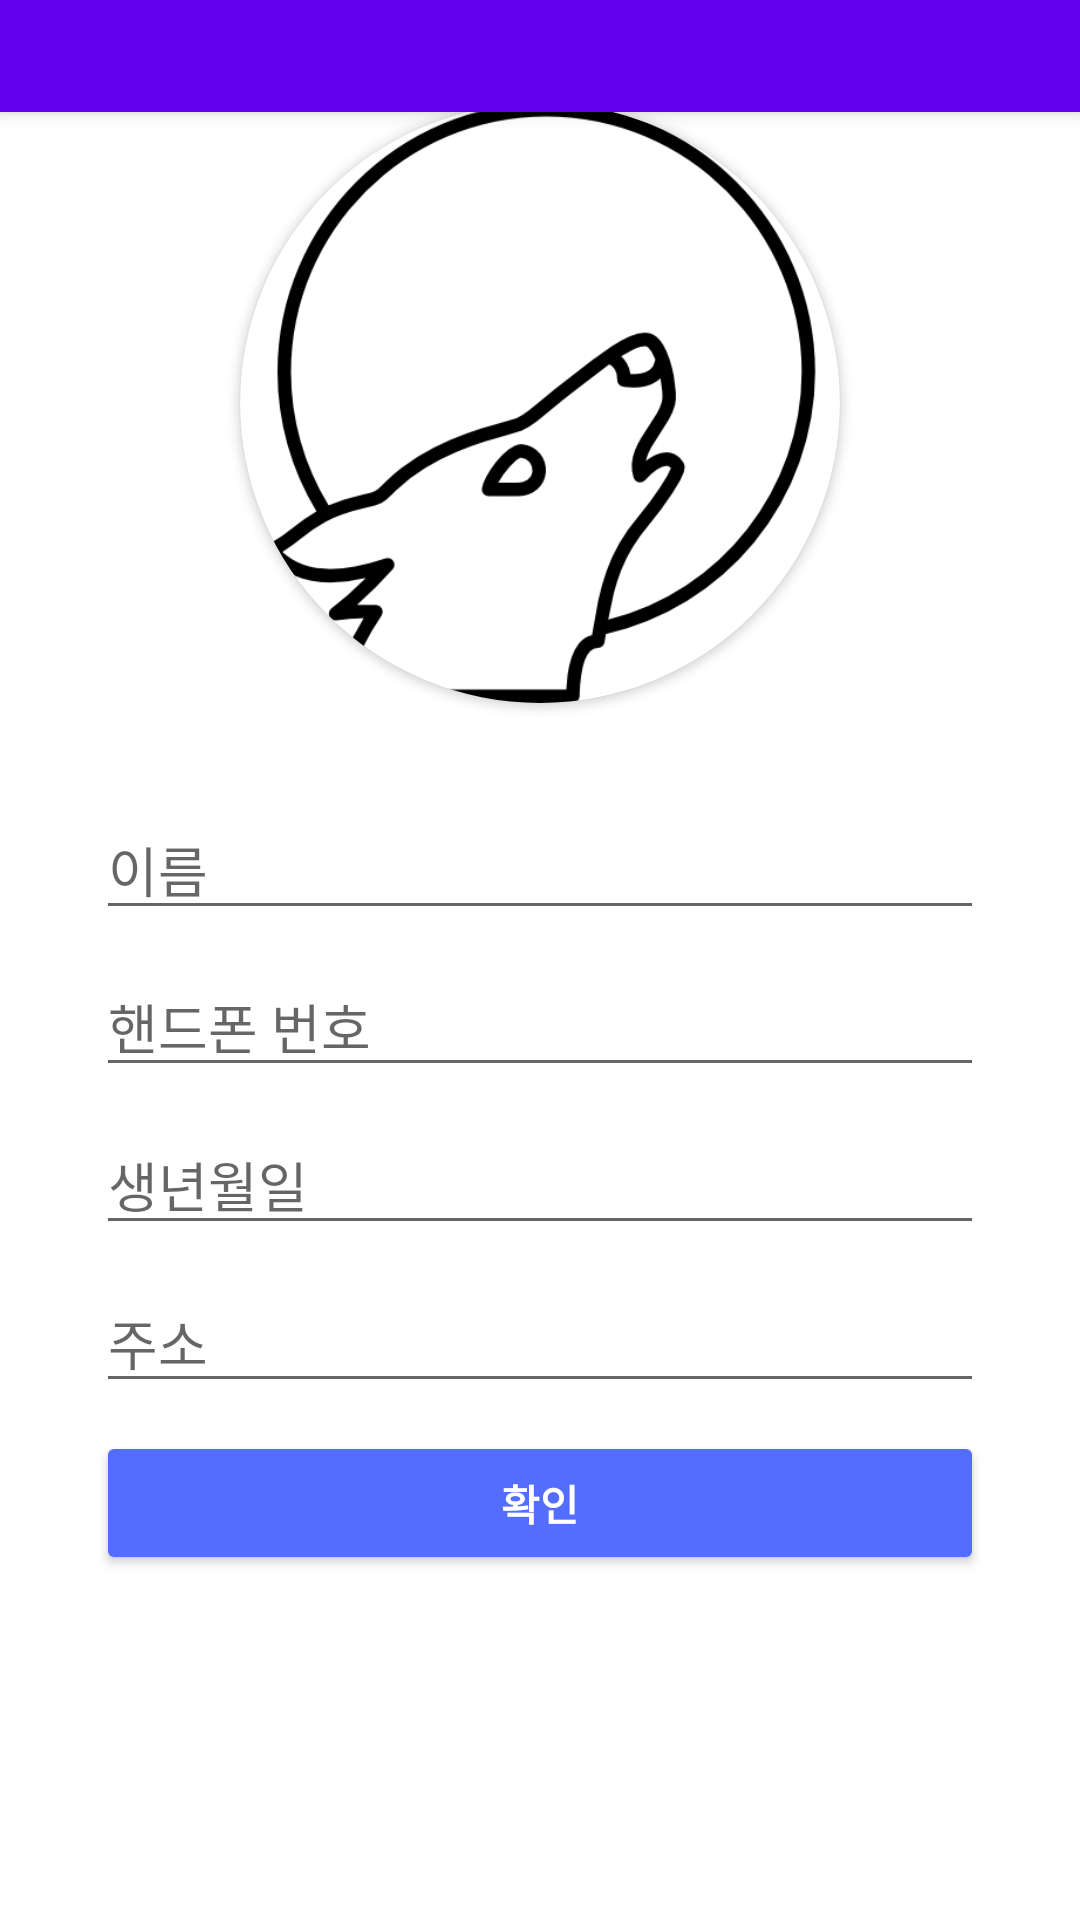

This screen was rendered from an Android layout file. Write that file and the resources it references.
<!-- AndroidManifest.xml: application theme Theme.KuruMarket -->
<!-- res/layout/activity_member_init.xml -->
<?xml version="1.0" encoding="utf-8"?>
<androidx.constraintlayout.widget.ConstraintLayout
    xmlns:android="http://schemas.android.com/apk/res/android"
    xmlns:app="http://schemas.android.com/apk/res-auto"
    xmlns:tools="http://schemas.android.com/tools"
    android:layout_width="match_parent"
    android:layout_height="match_parent"
    tools:context=".activity.SignupActivity">


    <include
        layout="@layout/view_toolbar"
        android:layout_width="match_parent"
        android:layout_height="wrap_content"
        android:layout_marginBottom="16dp"
        app:layout_constraintBottom_toTopOf="@+id/cardView"
        app:layout_constraintEnd_toEndOf="parent"
        app:layout_constraintStart_toStartOf="parent"
        app:layout_constraintTop_toTopOf="parent" />


    <include
        layout="@layout/view_loader"
        android:layout_width="0dp"
        android:layout_height="0dp"
        android:visibility="gone"
        app:layout_constraintBottom_toBottomOf="parent"
        app:layout_constraintEnd_toEndOf="parent"
        app:layout_constraintStart_toStartOf="parent"
        app:layout_constraintTop_toTopOf="parent" />

    <androidx.constraintlayout.widget.ConstraintLayout
        android:id="@+id/constraintLayout"
        android:layout_width="0dp"
        android:layout_height="350dp"
        app:layout_constraintBottom_toBottomOf="parent"
        app:layout_constraintEnd_toEndOf="parent"
        app:layout_constraintHorizontal_bias="0.0"
        app:layout_constraintStart_toStartOf="parent"
        app:layout_constraintTop_toTopOf="parent"
        app:layout_constraintVertical_bias="0.832">

        <androidx.constraintlayout.widget.ConstraintLayout
            android:id="@+id/cl_gallerytakepicture"
            android:layout_width="0dp"
            android:layout_height="wrap_content"
            android:visibility="invisible"
            app:layout_constraintBottom_toBottomOf="parent"
            app:layout_constraintEnd_toEndOf="parent"
            app:layout_constraintStart_toStartOf="parent"
            app:layout_constraintTop_toBottomOf="@+id/btn_confirm_init">

            <Button
                android:id="@+id/btn_gallery"
                android:layout_width="0dp"
                android:layout_height="wrap_content"
                android:layout_marginStart="32dp"
                android:text="갤러리"
                app:layout_constraintBottom_toBottomOf="parent"
                app:layout_constraintEnd_toStartOf="@+id/btn_takepicture"
                app:layout_constraintStart_toStartOf="parent"
                app:layout_constraintTop_toTopOf="parent" />

            <Button
                android:id="@+id/btn_takepicture"
                android:layout_width="0dp"
                android:layout_height="wrap_content"
                android:layout_marginEnd="32dp"
                android:text="사진촬영"
                app:layout_constraintBottom_toBottomOf="parent"
                app:layout_constraintEnd_toEndOf="parent"
                app:layout_constraintStart_toEndOf="@+id/btn_gallery"
                app:layout_constraintTop_toTopOf="parent" />
        </androidx.constraintlayout.widget.ConstraintLayout>

        <Button
            android:id="@+id/btn_confirm_init"
            android:layout_width="0dp"
            android:layout_height="wrap_content"
            android:layout_marginStart="32dp"
            android:layout_marginEnd="32dp"
            android:text="확인"
            android:textColor="#FFFFFF"
            android:textStyle="bold"
            app:backgroundTint="#536DFE"
            app:layout_constraintBottom_toTopOf="@+id/cl_gallerytakepicture"
            app:layout_constraintEnd_toEndOf="parent"
            app:layout_constraintStart_toStartOf="parent"
            app:layout_constraintTop_toBottomOf="@+id/et_address" />

        <EditText
            android:id="@+id/et_name"
            android:layout_width="0dp"
            android:layout_height="wrap_content"
            android:layout_marginStart="32dp"
            android:layout_marginLeft="32dp"
            android:layout_marginTop="16dp"
            android:layout_marginEnd="32dp"
            android:layout_marginRight="32dp"
            android:ems="10"
            android:hint="이름"
            android:inputType="textPersonName"
            app:layout_constraintBottom_toTopOf="@+id/et_phone"
            app:layout_constraintEnd_toEndOf="parent"
            app:layout_constraintStart_toStartOf="parent"
            app:layout_constraintTop_toTopOf="parent" />

        <EditText
            android:id="@+id/et_phone"
            android:layout_width="0dp"
            android:layout_height="wrap_content"
            android:layout_marginStart="32dp"
            android:layout_marginLeft="32dp"
            android:layout_marginEnd="32dp"
            android:layout_marginRight="32dp"
            android:ems="10"
            android:hint="핸드폰 번호"
            android:inputType="phone"
            app:layout_constraintBottom_toTopOf="@+id/et_birthdate"
            app:layout_constraintEnd_toEndOf="parent"
            app:layout_constraintStart_toStartOf="parent"
            app:layout_constraintTop_toBottomOf="@+id/et_name" />

        <EditText
            android:id="@+id/et_birthdate"
            android:layout_width="0dp"
            android:layout_height="wrap_content"
            android:layout_marginStart="32dp"
            android:layout_marginLeft="32dp"
            android:layout_marginEnd="32dp"
            android:layout_marginRight="32dp"
            android:ems="10"
            android:hint="생년월일"
            android:inputType="date"
            app:layout_constraintBottom_toTopOf="@+id/et_address"
            app:layout_constraintEnd_toEndOf="parent"
            app:layout_constraintStart_toStartOf="parent"
            app:layout_constraintTop_toBottomOf="@+id/et_phone" />

        <EditText
            android:id="@+id/et_address"
            android:layout_width="0dp"
            android:layout_height="wrap_content"
            android:layout_marginStart="32dp"
            android:layout_marginEnd="32dp"
            android:ems="10"
            android:hint="주소"
            android:inputType="textPostalAddress"
            app:layout_constraintBottom_toTopOf="@+id/btn_confirm_init"
            app:layout_constraintEnd_toEndOf="parent"
            app:layout_constraintStart_toStartOf="parent"
            app:layout_constraintTop_toBottomOf="@+id/et_birthdate" />

    </androidx.constraintlayout.widget.ConstraintLayout>

    <androidx.cardview.widget.CardView
        android:id="@+id/cardView"
        android:layout_width="200dp"
        android:layout_height="200dp"
        android:layout_marginStart="32dp"
        android:layout_marginTop="27dp"
        android:layout_marginEnd="32dp"
        app:cardCornerRadius="100dp"
        app:layout_constraintBottom_toTopOf="@+id/constraintLayout"
        app:layout_constraintEnd_toEndOf="parent"
        app:layout_constraintStart_toStartOf="parent"
        app:layout_constraintTop_toTopOf="parent">

        <ImageView
            android:id="@+id/iv_profile"
            android:layout_width="match_parent"
            android:layout_height="match_parent"
            android:adjustViewBounds="true"
            app:srcCompat="@drawable/howling_wolf" />
    </androidx.cardview.widget.CardView>

</androidx.constraintlayout.widget.ConstraintLayout>
<!-- res/layout/view_toolbar.xml (included above) -->
<?xml version="1.0" encoding="utf-8"?>
<androidx.appcompat.widget.Toolbar xmlns:android="http://schemas.android.com/apk/res/android"
    xmlns:app="http://schemas.android.com/apk/res-auto"
    android:id="@+id/toolbar"
    android:layout_width="match_parent"
    android:layout_height="?attr/actionBarSize"
    android:background="?attr/colorPrimary"
    android:elevation="4dp"
    android:theme="@style/Theme.KuruMarket"
    app:popupTheme="@style/ThemeOverlay.AppCompat.Light"
    app:titleTextColor="#FFFFFF" />
<!-- res/layout/view_loader.xml (included above) -->
<?xml version="1.0" encoding="utf-8"?>
<RelativeLayout xmlns:android="http://schemas.android.com/apk/res/android"
    xmlns:tools="http://schemas.android.com/tools"
    android:id="@+id/loaderLayout"
    android:layout_width="match_parent"
    android:layout_height="match_parent"
    android:background="#7C5E5E5E"
    android:clickable="true">

    <ProgressBar
        android:id="@+id/progressBar"
        style="?android:attr/progressBarStyle"
        android:layout_width="wrap_content"
        android:layout_height="wrap_content"
        android:layout_centerInParent="true"
        tools:layout_editor_absoluteX="10dp"
        tools:layout_editor_absoluteY="10dp" />
</RelativeLayout>
<!-- resources referenced by this layout -->
<resources>
  <!-- drawable howling_wolf: png bitmap (drawable, 12191 bytes) -->
  <style name="Theme.KuruMarket" parent="Theme.MaterialComponents.DayNight.NoActionBar">
          
          <item name="colorPrimary">@color/purple_500</item>
          <item name="colorPrimaryVariant">@color/purple_700</item>
          <item name="colorOnPrimary">@color/white</item>
  
          
          <item name="colorSecondary">@color/teal_200</item>
          <item name="colorSecondaryVariant">@color/teal_700</item>
          <item name="colorOnSecondary">@color/white</item>
          
  
          
      </style>
  <!-- not gathered from this repository: default colours our renderer supplied (Android Studio template values) -->
  <color name="purple_500">#FF6200EE</color>
  <color name="purple_700">#FF3700B3</color>
  <color name="teal_200">#FF03DAC5</color>
  <color name="teal_700">#FF018786</color>
  <color name="white">#FFFFFFFF</color>
</resources>
